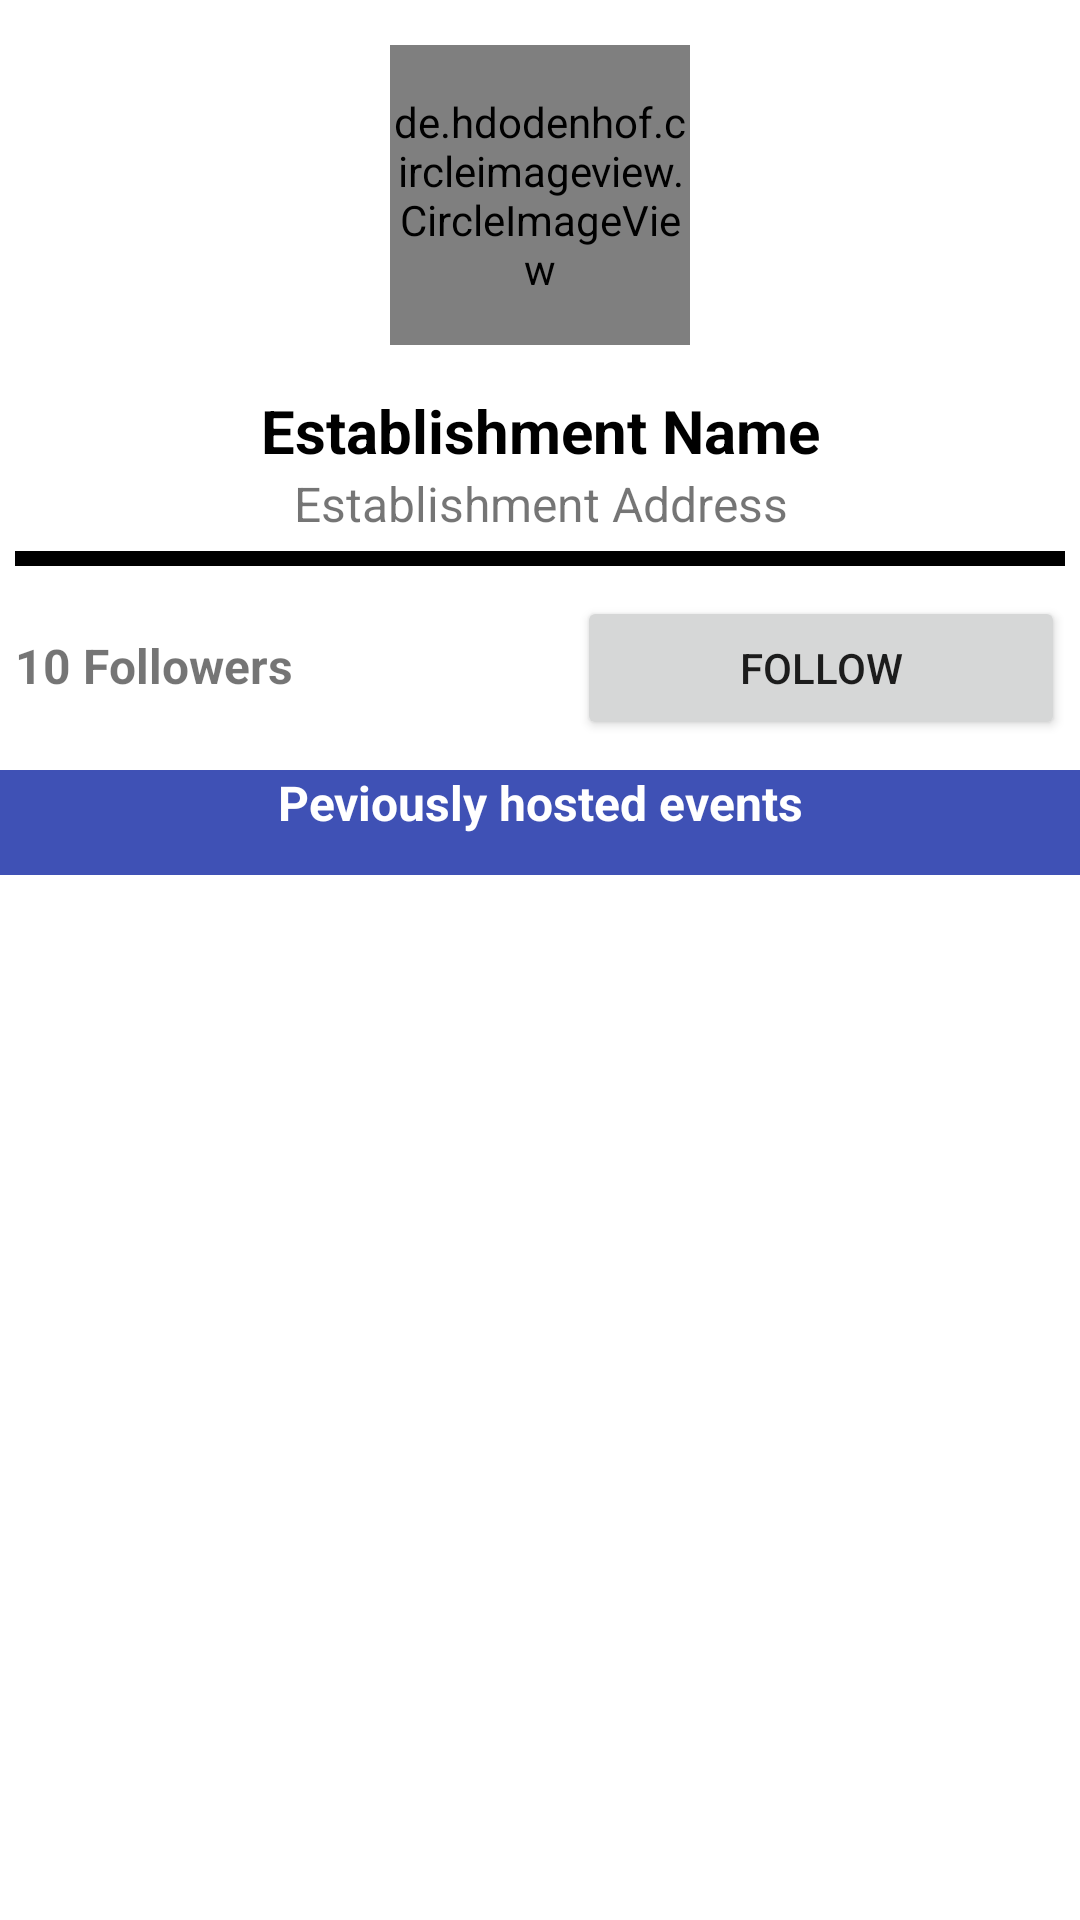

Layout XML and referenced resources for this Android screen:
<!-- AndroidManifest.xml: application theme Theme.MoVibes -->
<!-- res/layout/activity_est_user.xml -->
<?xml version="1.0" encoding="utf-8"?>
<RelativeLayout
    xmlns:android="http://schemas.android.com/apk/res/android"
    xmlns:app="http://schemas.android.com/apk/res-auto"
    xmlns:tools="http://schemas.android.com/tools"
    android:layout_width="match_parent"
    android:layout_height="match_parent"
    tools:context=".EstUserActivity">

    <LinearLayout
        android:layout_width="match_parent"
        android:layout_height="match_parent"
        android:orientation="vertical">

        <de.hdodenhof.circleimageview.CircleImageView
            android:id="@+id/ivDuaEstUserProfile"
            android:layout_width="100dp"
            android:layout_height="100dp"
            android:layout_gravity="center"
            android:layout_marginTop="15dp"
            android:layout_marginBottom="15dp"
            android:scaleType="centerCrop"
            android:src="@drawable/profile_image" />

        <TextView
            android:id="@+id/tvDuaEstUserEstablishmentName"
            android:layout_width="match_parent"
            android:layout_height="wrap_content"
            android:text="Establishment Name"
            android:textAlignment="center"
            android:textColor="@color/black"
            android:textSize="20sp"
            android:textStyle="bold" />

        <TextView
            android:id="@+id/tvDuaEstUserEstablishmentAddress"
            android:layout_width="match_parent"
            android:layout_height="wrap_content"
            android:text="Establishment Address"
            android:textAlignment="center"
            android:textSize="16sp" />

        <View
            android:layout_width="350dp"
            android:layout_height="5dp"
            android:layout_gravity="center"
            android:layout_marginTop="5dp"
            android:background="@color/black" />

        <LinearLayout
            android:layout_width="match_parent"
            android:layout_height="wrap_content"
            android:layout_marginTop="10dp"
            android:layout_marginBottom="10dp"
            android:orientation="horizontal">

            <TextView
                android:id="@+id/textView7"
                android:layout_width="wrap_content"
                android:layout_height="wrap_content"
                android:layout_marginLeft="5dp"
                android:layout_marginRight="10dp"
                android:layout_weight="1"
                android:text="10 Followers"
                android:textSize="16sp"
                android:textStyle="bold" />

            <Button
                android:id="@+id/btnDuaEstUserEstablishmentFollow"
                android:layout_width="wrap_content"
                android:layout_height="wrap_content"
                android:layout_marginLeft="10dp"
                android:layout_marginRight="5dp"
                android:layout_weight="1"
                android:text="Follow" />
        </LinearLayout>

        <LinearLayout
            android:layout_width="match_parent"
            android:layout_height="35dp"
            android:background="#3F51B5"
            android:orientation="vertical">

            <TextView
                android:id="@+id/textView5"
                android:layout_width="match_parent"
                android:layout_height="wrap_content"
                android:gravity="center_horizontal"
                android:text="Peviously hosted events"
                android:textColor="@color/white"
                android:textSize="16sp"
                android:textStyle="bold" />
        </LinearLayout>

        <androidx.recyclerview.widget.RecyclerView
            android:id="@+id/est_user_main_list"
            android:layout_width="match_parent"
            android:layout_height="match_parent"
            android:background="@color/design_default_color_on_primary" />
    </LinearLayout>

</RelativeLayout>
<!-- resources referenced by this layout -->
<resources>
  <color name="black">#FF000000</color>
  <color name="white">#FFFFFFFF</color>
  <style name="Theme.MoVibes" parent="Theme.MaterialComponents.DayNight.DarkActionBar">
          
          <item name="colorPrimary">@color/yellow</item>
          <item name="colorPrimaryVariant">@color/black</item>
          <item name="colorOnPrimary">@color/white</item>
          
          <item name="colorSecondary">@color/teal_200</item>
          <item name="colorSecondaryVariant">@color/teal_700</item>
          <item name="colorOnSecondary">@color/black</item>
          
          <item name="android:statusBarColor" tools:targetApi="l">?attr/colorPrimaryVariant</item>
          
      </style>
  <color name="yellow">#F8B300</color>
  <color name="teal_200">#FF03DAC5</color>
  <color name="teal_700">#FF018786</color>
</resources>
